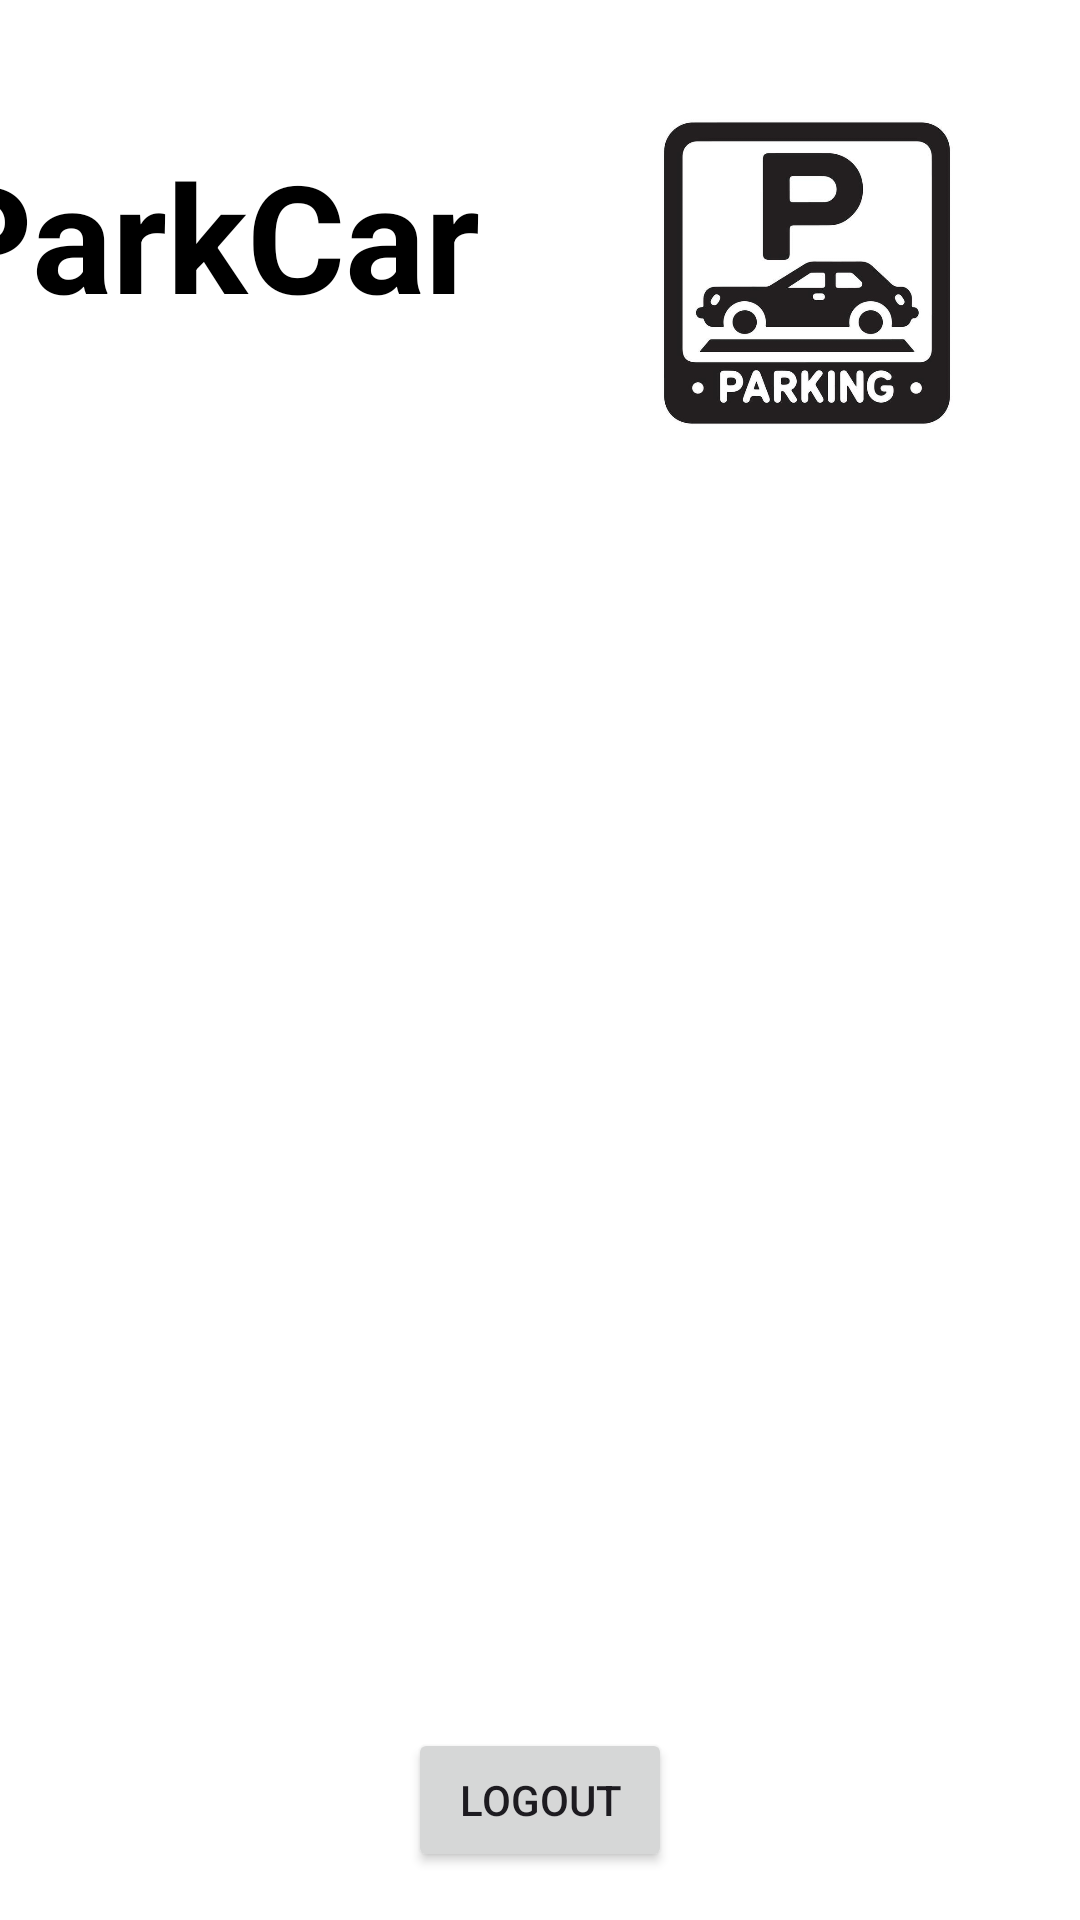

Here is an Android app screen rendered from its layout file. Give the layout XML and the strings, colors and styles it references.
<!-- AndroidManifest.xml: application theme Theme.Progettoparkcar -->
<!-- res/layout/fragment_home.xml -->
<?xml version="1.0" encoding="utf-8"?>
<androidx.constraintlayout.widget.ConstraintLayout xmlns:android="http://schemas.android.com/apk/res/android"
    xmlns:app="http://schemas.android.com/apk/res-auto"
    xmlns:tools="http://schemas.android.com/tools"
    android:id="@+id/fragment_container"
    android:layout_width="match_parent"
    android:layout_height="match_parent"
    android:background="@color/white"
    tools:context=".fragments.HomeFragment">

    <TextView
        android:id="@+id/textView"
        android:layout_width="wrap_content"
        android:layout_height="wrap_content"
        android:layout_marginTop="45dp"
        android:layout_marginEnd="200dp"
        android:text="ParkCar"
        android:textStyle="bold"
        android:textColor="@color/black"
        android:textSize="50dp"
        app:layout_constraintEnd_toEndOf="parent"
        app:layout_constraintTop_toTopOf="parent" />


    <ImageView
        android:id="@+id/addpark"
        android:layout_width="150dp"
        android:layout_height="150dp"
        android:layout_marginTop="16dp"
        android:layout_marginEnd="16dp"
        android:src="@drawable/img"
        app:layout_constraintEnd_toEndOf="parent"
        app:layout_constraintTop_toTopOf="parent" />

    <Button
        android:id="@+id/btnLogout"
        android:layout_width="wrap_content"
        android:layout_height="wrap_content"
        android:layout_margin="16dp"
        android:text="Logout"
        app:layout_constraintBottom_toBottomOf="parent"
        app:layout_constraintEnd_toEndOf="parent"
        app:layout_constraintStart_toStartOf="parent" />

    <androidx.recyclerview.widget.RecyclerView
        android:id="@+id/mainRecyclerView"
        android:layout_width="0dp"
        android:layout_height="0dp"
        android:layout_marginTop="42dp"
        app:layout_constraintBottom_toBottomOf="parent"
        app:layout_constraintEnd_toEndOf="parent"
        app:layout_constraintHorizontal_bias="0.5"
        app:layout_constraintStart_toStartOf="parent"
        app:layout_constraintTop_toBottomOf="@id/addpark" />

</androidx.constraintlayout.widget.ConstraintLayout>
<!-- resources referenced by this layout -->
<resources>
  <!-- drawable img: png bitmap (drawable, 115508 bytes) -->
  <style name="Theme.Progettoparkcar" parent="Base.Theme.Progettoparkcar" />
  <style name="Base.Theme.Progettoparkcar" parent="Theme.Material3.Light.NoActionBar">
          <item name="colorOnPrimary">@color/white</item>
          <item name="colorOnSecondary">@color/black</item>
      </style>
  <!-- not gathered from this repository: default colours our renderer supplied (Android Studio template values) -->
  <color name="black">#FF000000</color>
  <color name="white">#FFFFFFFF</color>
</resources>
